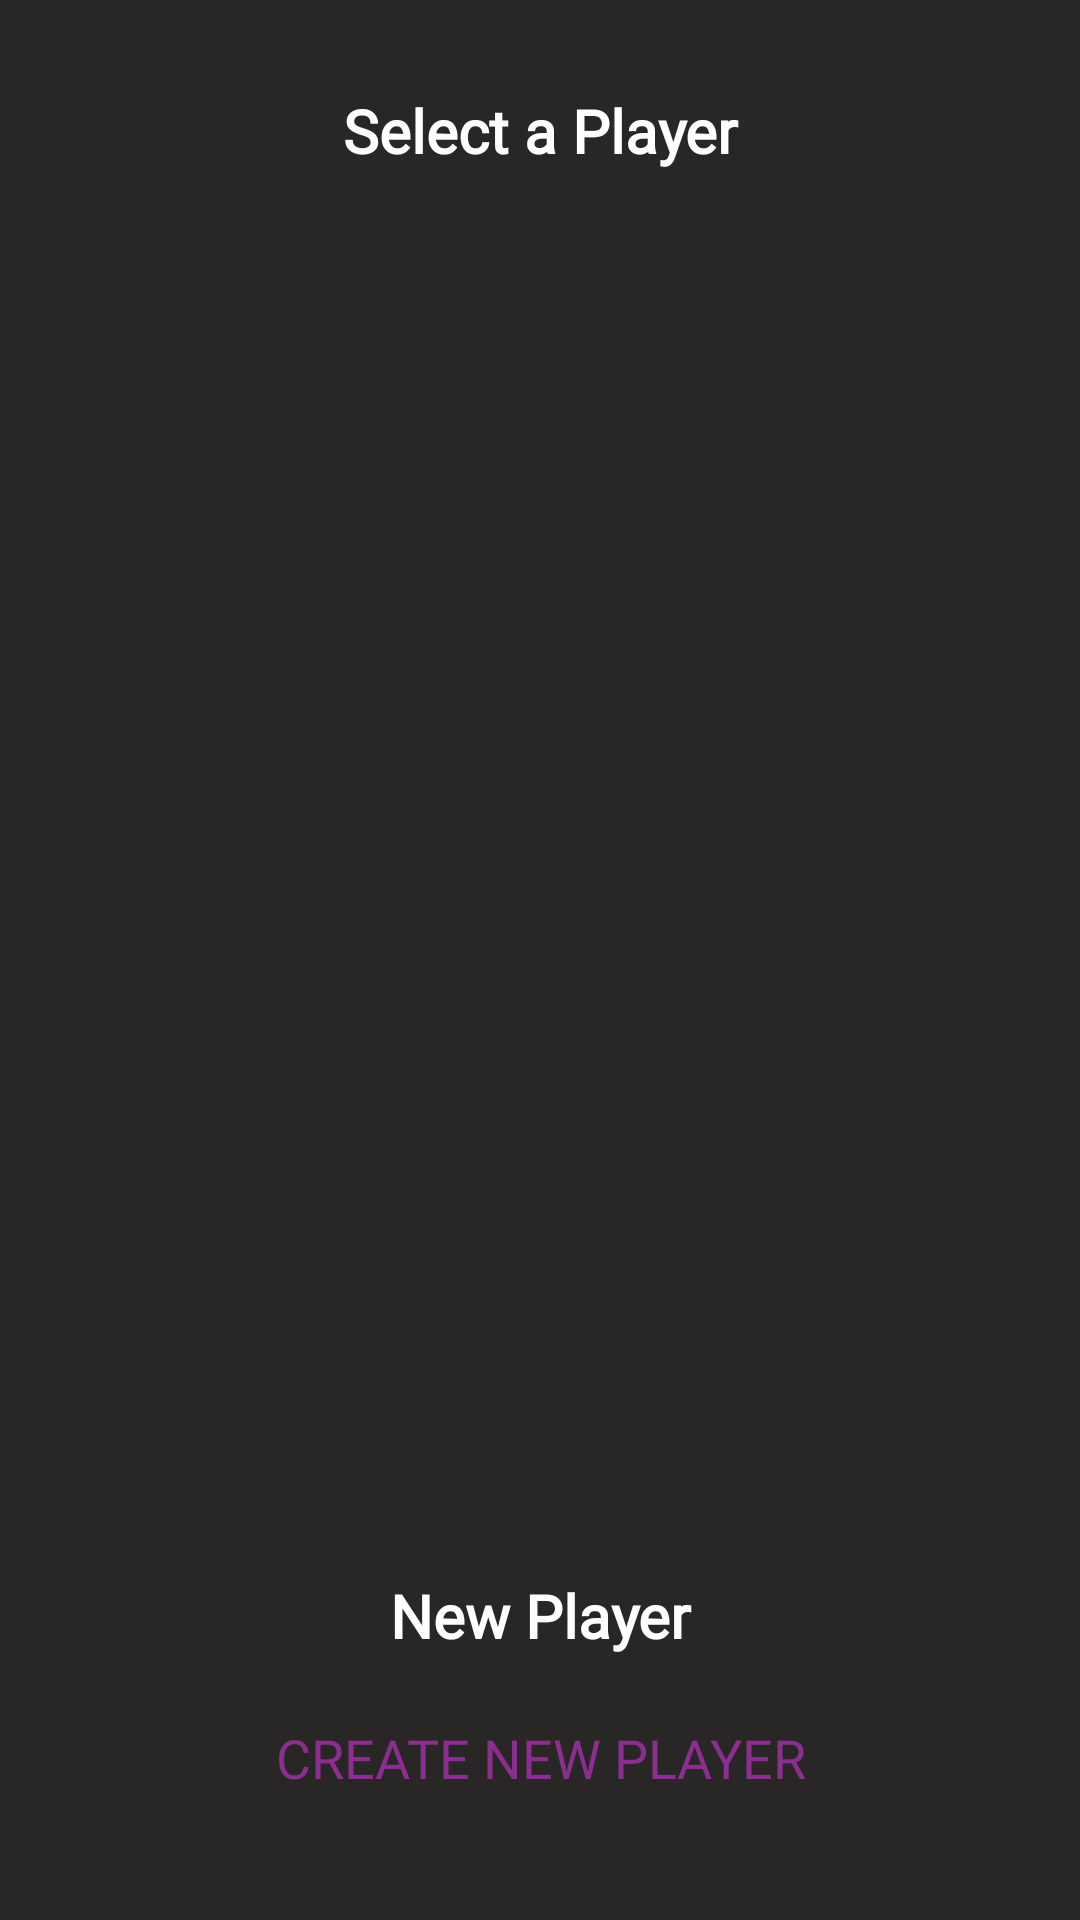

Android layout source for this screen:
<!-- AndroidManifest.xml: application theme Theme.MachineProject -->
<!-- res/layout/select_add_player_popup.xml -->
<?xml version="1.0" encoding="utf-8"?>
<androidx.constraintlayout.widget.ConstraintLayout xmlns:android="http://schemas.android.com/apk/res/android"
    xmlns:app="http://schemas.android.com/apk/res-auto"
    xmlns:tools="http://schemas.android.com/tools"
    android:layout_width="match_parent"
    android:layout_height="match_parent"
    android:background="@color/background"
    android:padding="30dp">

    <LinearLayout
        android:id="@+id/linearLayout14"
        android:layout_width="match_parent"
        android:layout_height="match_parent"
        android:orientation="vertical"
        tools:layout_editor_absoluteX="30dp"
        tools:layout_editor_absoluteY="30dp">

        <TextView
            android:id="@+id/textView7"
            android:layout_width="match_parent"
            android:layout_height="wrap_content"
            android:layout_marginBottom="20dp"
            android:fontFamily="@font/inter"
            android:text="Select a Player"
            android:textAlignment="center"
            android:textColor="@color/white"
            android:textSize="20sp"
            android:textStyle="bold" />

        <androidx.recyclerview.widget.RecyclerView
            android:id="@+id/select_recycler"
            android:layout_width="match_parent"
            android:layout_height="450dp" />

    </LinearLayout>

    <TextView
        android:id="@+id/textView12"
        android:layout_width="match_parent"
        android:layout_height="wrap_content"
        android:layout_marginBottom="10dp"
        android:fontFamily="@font/inter"
        android:text="New Player"
        android:textAlignment="center"
        android:textColor="@color/white"
        android:textSize="20sp"
        android:textStyle="bold"
        app:layout_constraintBottom_toTopOf="@+id/add_btn"
        app:layout_constraintEnd_toEndOf="parent"
        app:layout_constraintStart_toStartOf="parent" />

    <androidx.appcompat.widget.AppCompatButton
        android:id="@+id/add_btn"
        android:layout_width="225dp"
        android:layout_height="wrap_content"
        android:background="@drawable/start_layout"
        android:fontFamily="@font/rowdies"
        android:text="Create New Player"
        android:textColor="@color/purple"
        android:textSize="18sp"
        app:layout_constraintBottom_toBottomOf="parent"
        app:layout_constraintEnd_toEndOf="parent"
        app:layout_constraintStart_toStartOf="parent" />

</androidx.constraintlayout.widget.ConstraintLayout>
<!-- resources referenced by this layout -->
<resources>
  <color name="background">#282726</color>
  <color name="purple">#8B2E8F</color>
  <color name="white">#FFFFFFFF</color>
  <style name="Theme.MachineProject" parent="android:Theme.Material.Light.NoActionBar" />
</resources>
